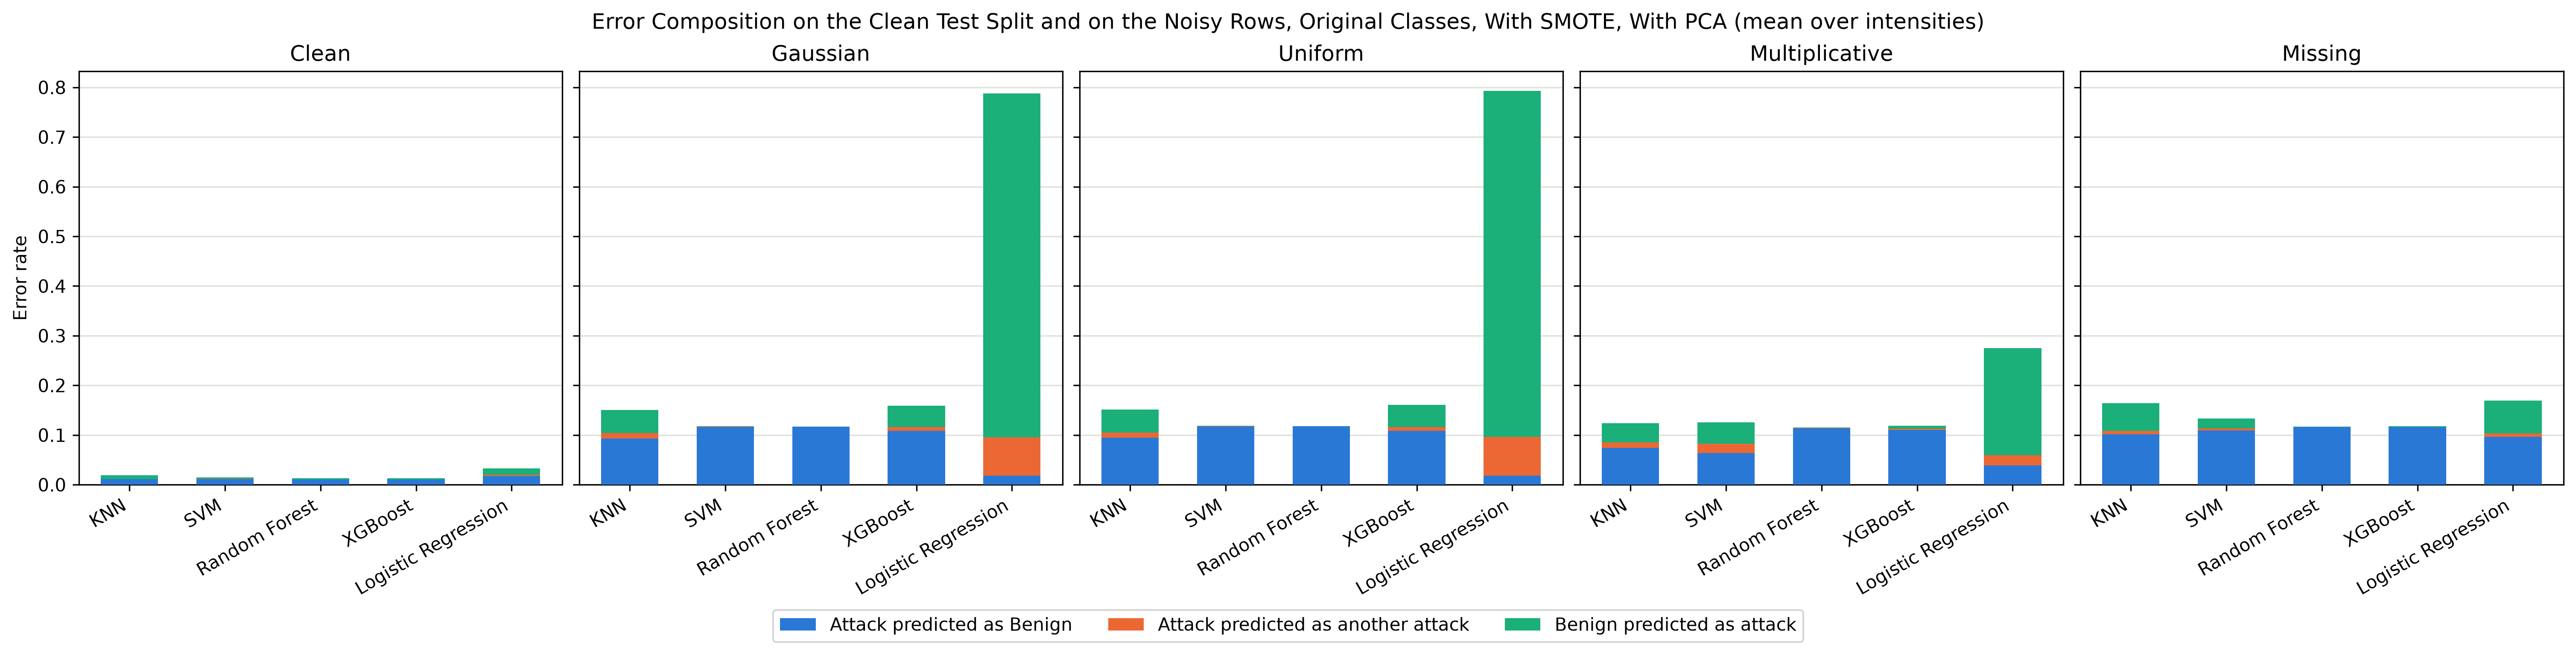

Source data for this figure (header and first rows):
experiment, model, noise_type, error_rate, missed_attack_share, attack_confusion_share, false_alarm_share, detection_rate, false_alarm_rate
original_with-smote_with-pca, knn, clean, 0.0188, 0.5823, 0.005843, 0.4118, 0.9068, 0.008772
original_with-smote_with-pca, knn, gaussian, 0.1507, 0.6144, 0.07534, 0.3103, 0.2087, 0.05296
original_with-smote_with-pca, knn, uniform, 0.1513, 0.6232, 0.07205, 0.3048, 0.1991, 0.05227
original_with-smote_with-pca, knn, multiplicative, 0.1242, 0.599, 0.08609, 0.3149, 0.3654, 0.04431
original_with-smote_with-pca, knn, missing, 0.1638, 0.6214, 0.04105, 0.3375, 0.1342, 0.06266
original_with-smote_with-pca, svm, clean, 0.01458, 0.8048, 0.01501, 0.1802, 0.9001, 0.002976
original_with-smote_with-pca, svm, gaussian, 0.1178, 0.9891, 0.002515, 0.008351, 0.004648, 0.001113
original_with-smote_with-pca, svm, uniform, 0.1183, 0.9915, 0.00213, 0.006398, 0.003726, 0.000858
original_with-smote_with-pca, svm, multiplicative, 0.1255, 0.5096, 0.1522, 0.3382, 0.4548, 0.04807
original_with-smote_with-pca, svm, missing, 0.1331, 0.8183, 0.03312, 0.1486, 0.07364, 0.02241
original_with-smote_with-pca, rf, clean, 0.01326, 0.7914, 0.006089, 0.2025, 0.9106, 0.003043
original_with-smote_with-pca, rf, gaussian, 0.117, 0.9987, 0.0007754, 0.0005587, 0.001815, 7.403765529518919e-05
original_with-smote_with-pca, rf, uniform, 0.1177, 0.9988, 0.0007664, 0.0004181, 0.001782, 5.577712913620806e-05
original_with-smote_with-pca, rf, multiplicative, 0.1154, 0.9868, 0.006182, 0.006977, 0.02842, 0.0009124
original_with-smote_with-pca, rf, missing, 0.1172, 0.9938, 0.0006773, 0.005569, 0.009402, 0.0007397
original_with-smote_with-pca, xgb, clean, 0.01305, 0.781, 0.007286, 0.2117, 0.9132, 0.00313
original_with-smote_with-pca, xgb, gaussian, 0.159, 0.6807, 0.04708, 0.2722, 0.07484, 0.04903
original_with-smote_with-pca, xgb, uniform, 0.1609, 0.6751, 0.04838, 0.2765, 0.07705, 0.05044
original_with-smote_with-pca, xgb, multiplicative, 0.1187, 0.928, 0.01831, 0.05365, 0.06074, 0.007213
original_with-smote_with-pca, xgb, missing, 0.1178, 0.9821, 0.003314, 0.01457, 0.01565, 0.001946
original_with-smote_with-pca, logreg, clean, 0.03255, 0.5412, 0.07709, 0.3817, 0.85, 0.01408
original_with-smote_with-pca, logreg, gaussian, 0.7874, 0.02366, 0.09743, 0.8789, 0.8408, 0.7838
original_with-smote_with-pca, logreg, uniform, 0.7925, 0.02325, 0.09805, 0.8787, 0.8435, 0.7893
original_with-smote_with-pca, logreg, multiplicative, 0.2747, 0.1426, 0.07507, 0.7824, 0.666, 0.2435
original_with-smote_with-pca, logreg, missing, 0.169, 0.5723, 0.03933, 0.3883, 0.1774, 0.07436
